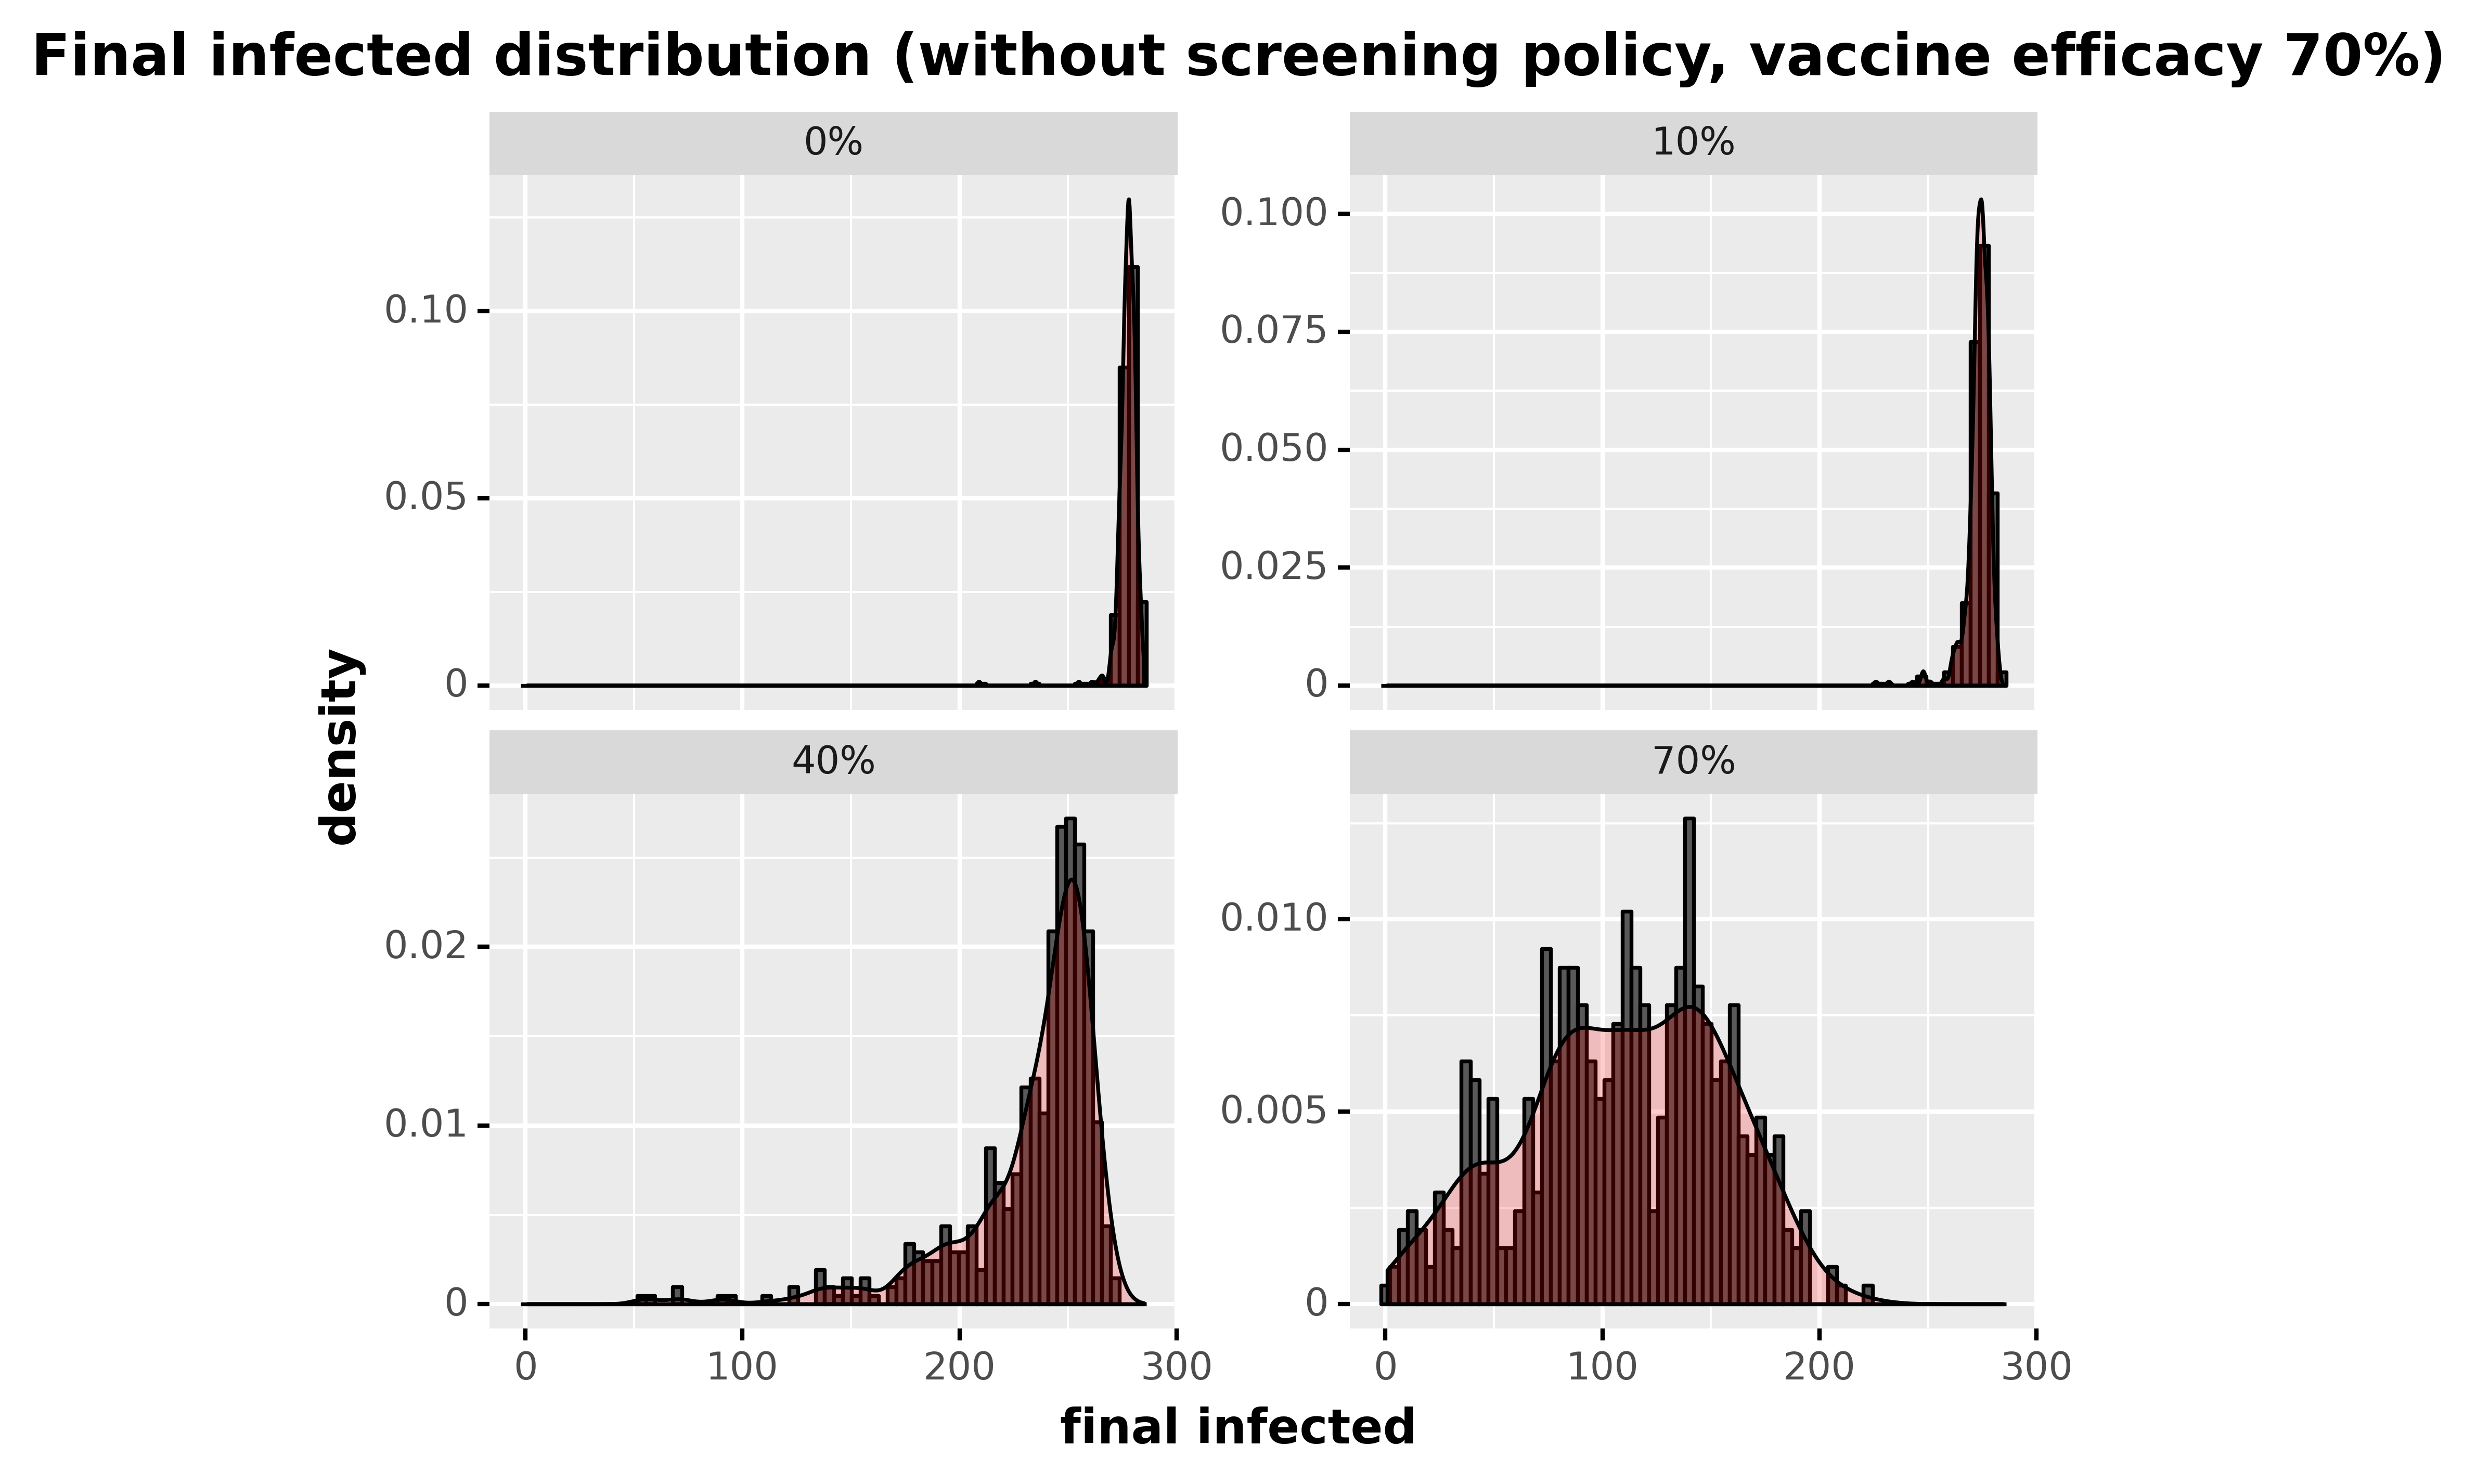

The file beside this chart, header and first rows:
, day, final_infected, type_pretty
60, 60, 274, 0%
121, 60, 281, 0%
182, 60, 277, 0%
243, 60, 277, 0%
304, 60, 280, 0%
365, 60, 265, 0%
426, 60, 281, 0%
487, 60, 277, 0%
548, 60, 273, 0%
609, 60, 276, 0%
670, 60, 275, 0%
731, 60, 278, 0%
792, 60, 278, 0%
853, 60, 276, 0%
914, 60, 277, 0%
975, 60, 280, 0%
1036, 60, 280, 0%
1097, 60, 276, 0%
1158, 60, 277, 0%
1219, 60, 274, 0%
1280, 60, 276, 0%
1341, 60, 275, 0%
1402, 60, 278, 0%
1463, 60, 275, 0%
1524, 60, 273, 0%
1585, 60, 277, 0%
1646, 60, 277, 0%
1707, 60, 278, 0%
1768, 60, 278, 0%
1829, 60, 278, 0%
1890, 60, 280, 0%
1951, 60, 275, 0%
2012, 60, 284, 0%
2073, 60, 274, 0%
2134, 60, 278, 0%
2195, 60, 280, 0%
2256, 60, 281, 0%
2317, 60, 276, 0%
2378, 60, 279, 0%
2439, 60, 278, 0%
2500, 60, 279, 0%
2561, 60, 281, 0%
2622, 60, 278, 0%
2683, 60, 278, 0%
2744, 60, 279, 0%
2805, 60, 284, 0%
2866, 60, 281, 0%
2927, 60, 279, 0%
2988, 60, 275, 0%
3049, 60, 255, 0%
3110, 60, 280, 0%
3171, 60, 278, 0%
3232, 60, 274, 0%
3293, 60, 276, 0%
3354, 60, 281, 0%
3415, 60, 276, 0%
3476, 60, 281, 0%
3537, 60, 276, 0%
3598, 60, 273, 0%
3659, 60, 283, 0%
... 1,940 more rows
